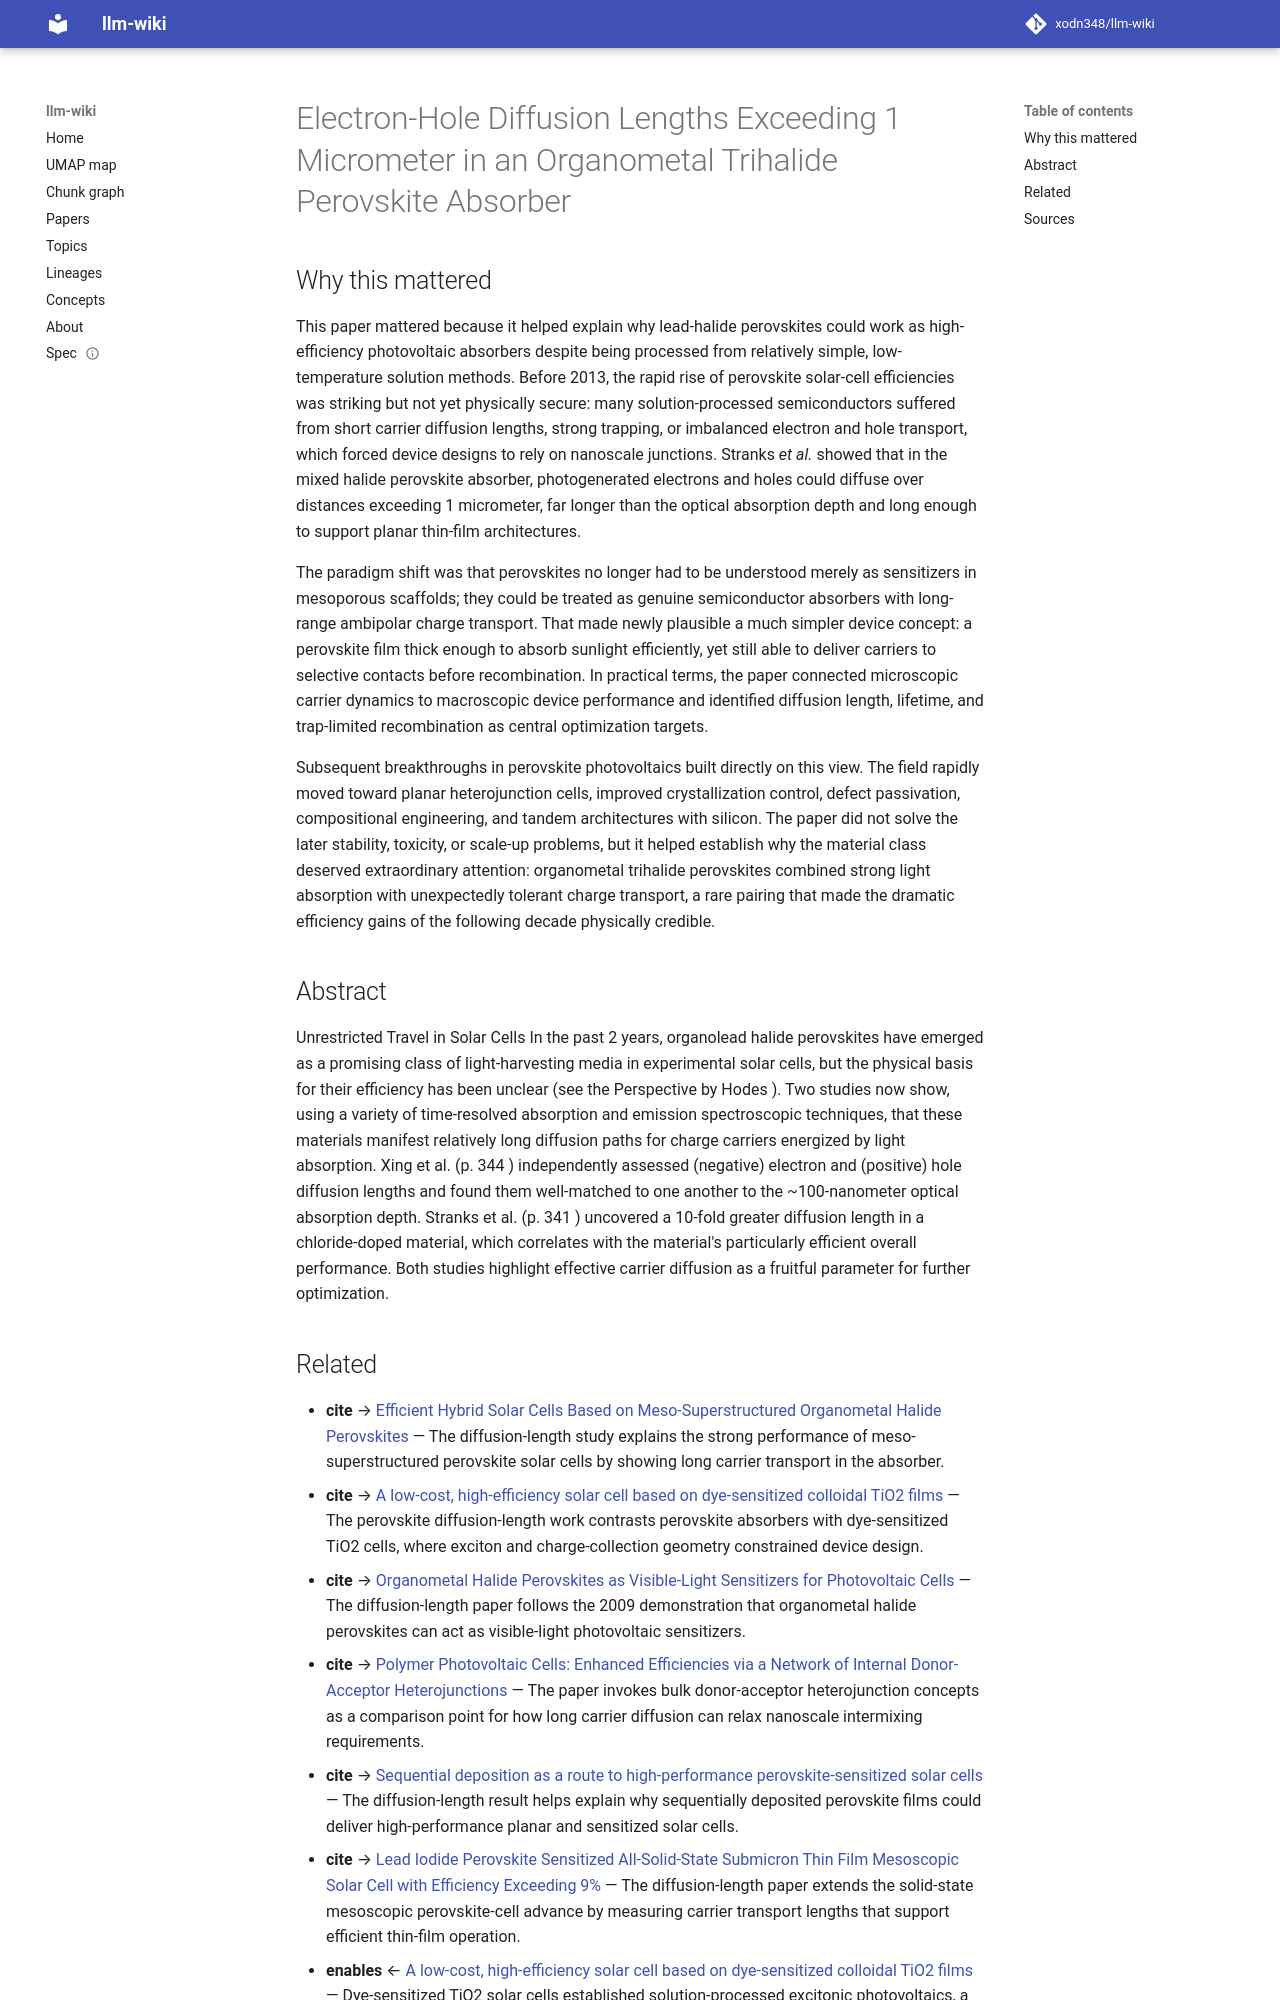

repository: xodn348/llm-wiki · page: paper/10_1126_science_1243982/index.html · generator: mkdocs

---
title: Electron-Hole Diffusion Lengths Exceeding 1 Micrometer in an Organometal Trihalide
  Perovskite Absorber
doi: 10.1126/science.1243982
openalex_id: https://openalex.org/W2073726416
year: 2013
venue: Science
authors: Samuel D. Stranks, Giles E. Eperon, Giulia Grancini, Christopher Menelaou,
  Marcelo J. P. Alcocer, Tomas Leijtens, Laura M. Herz, Annamaria Petrozza
citations: 10219
fleming_tier: true
concepts:
- Triiodide
- Perovskite (structure)
- Materials science
- Trihalide
- Heterojunction
- Micrometer
- Absorption (acoustics)
- Diffusion
- Photoluminescence
- Oxide
---

# Electron-Hole Diffusion Lengths Exceeding 1 Micrometer in an Organometal Trihalide Perovskite Absorber

## Why this mattered

This paper mattered because it helped explain why lead-halide perovskites could work as high-efficiency photovoltaic absorbers despite being processed from relatively simple, low-temperature solution methods. Before 2013, the rapid rise of perovskite solar-cell efficiencies was striking but not yet physically secure: many solution-processed semiconductors suffered from short carrier diffusion lengths, strong trapping, or imbalanced electron and hole transport, which forced device designs to rely on nanoscale junctions. Stranks *et al.* showed that in the mixed halide perovskite absorber, photogenerated electrons and holes could diffuse over distances exceeding 1 micrometer, far longer than the optical absorption depth and long enough to support planar thin-film architectures.

The paradigm shift was that perovskites no longer had to be understood merely as sensitizers in mesoporous scaffolds; they could be treated as genuine semiconductor absorbers with long-range ambipolar charge transport. That made newly plausible a much simpler device concept: a perovskite film thick enough to absorb sunlight efficiently, yet still able to deliver carriers to selective contacts before recombination. In practical terms, the paper connected microscopic carrier dynamics to macroscopic device performance and identified diffusion length, lifetime, and trap-limited recombination as central optimization targets.

Subsequent breakthroughs in perovskite photovoltaics built directly on this view. The field rapidly moved toward planar heterojunction cells, improved crystallization control, defect passivation, compositional engineering, and tandem architectures with silicon. The paper did not solve the later stability, toxicity, or scale-up problems, but it helped establish why the material class deserved extraordinary attention: organometal trihalide perovskites combined strong light absorption with unexpectedly tolerant charge transport, a rare pairing that made the dramatic efficiency gains of the following decade physically credible.

## Abstract

Unrestricted Travel in Solar Cells In the past 2 years, organolead halide perovskites have emerged as a promising class of light-harvesting media in experimental solar cells, but the physical basis for their efficiency has been unclear (see the Perspective by Hodes ). Two studies now show, using a variety of time-resolved absorption and emission spectroscopic techniques, that these materials manifest relatively long diffusion paths for charge carriers energized by light absorption. Xing et al. (p. 344 ) independently assessed (negative) electron and (positive) hole diffusion lengths and found them well-matched to one another to the ~100-nanometer optical absorption depth. Stranks et al. (p. 341 ) uncovered a 10-fold greater diffusion length in a chloride-doped material, which correlates with the material's particularly efficient overall performance. Both studies highlight effective carrier diffusion as a fruitful parameter for further optimization.
